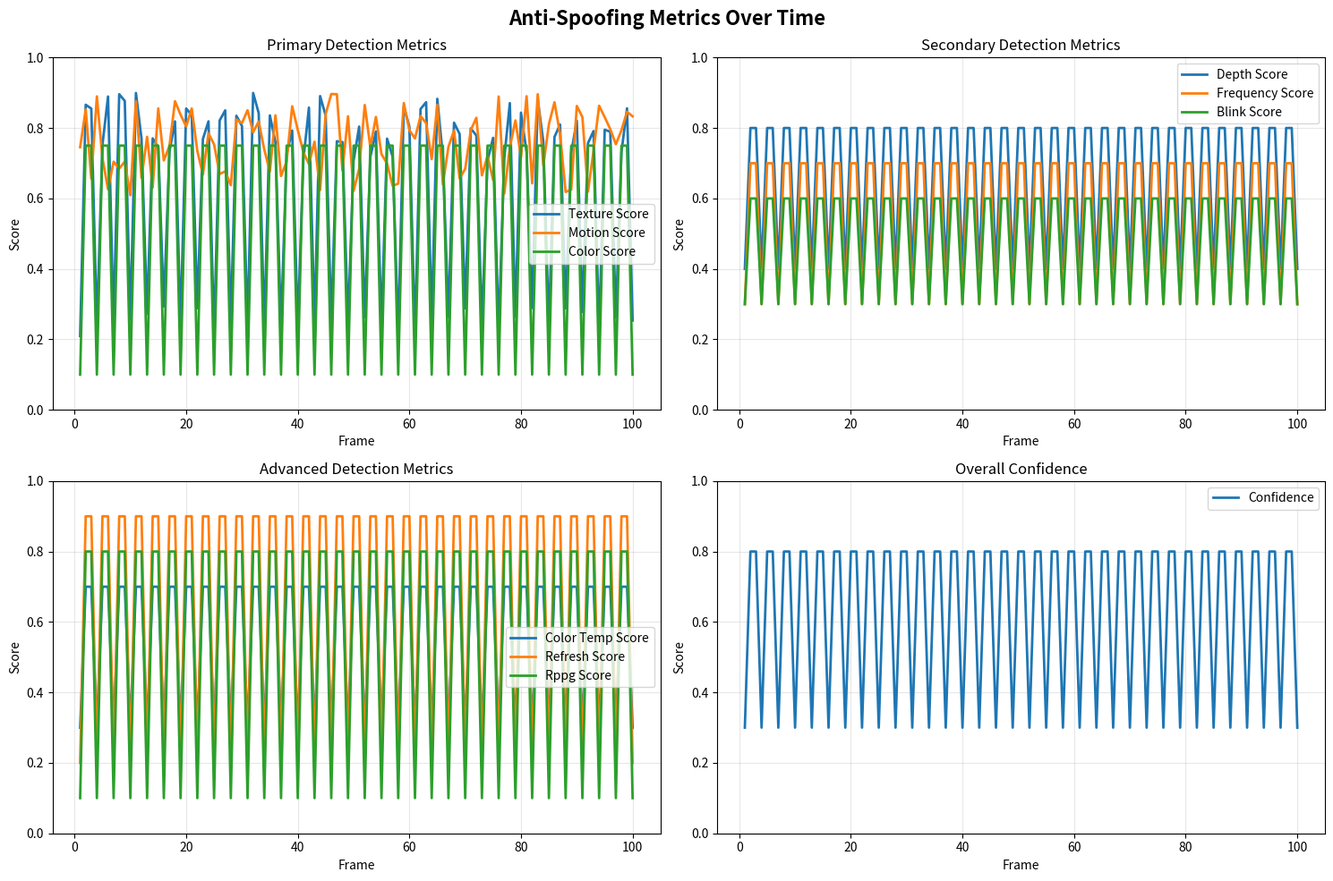
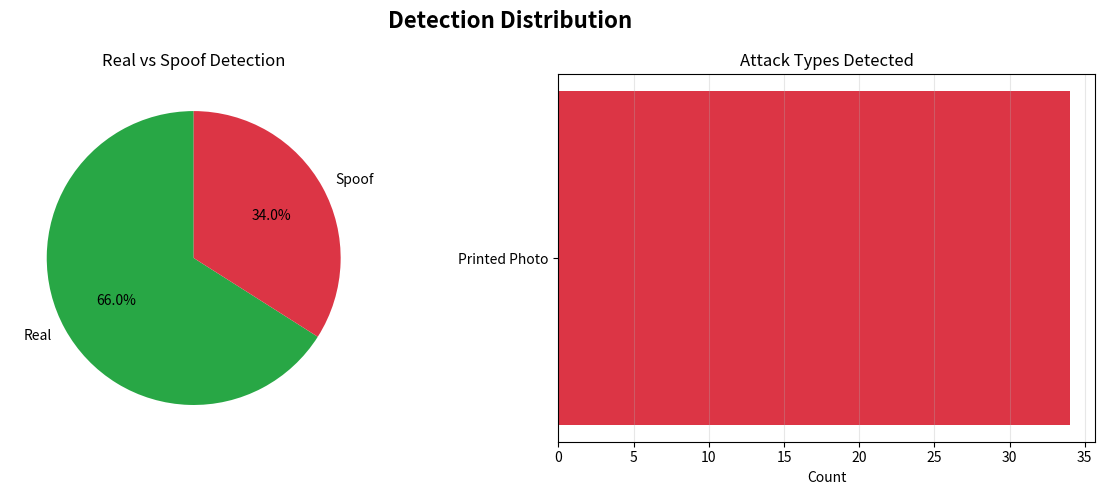
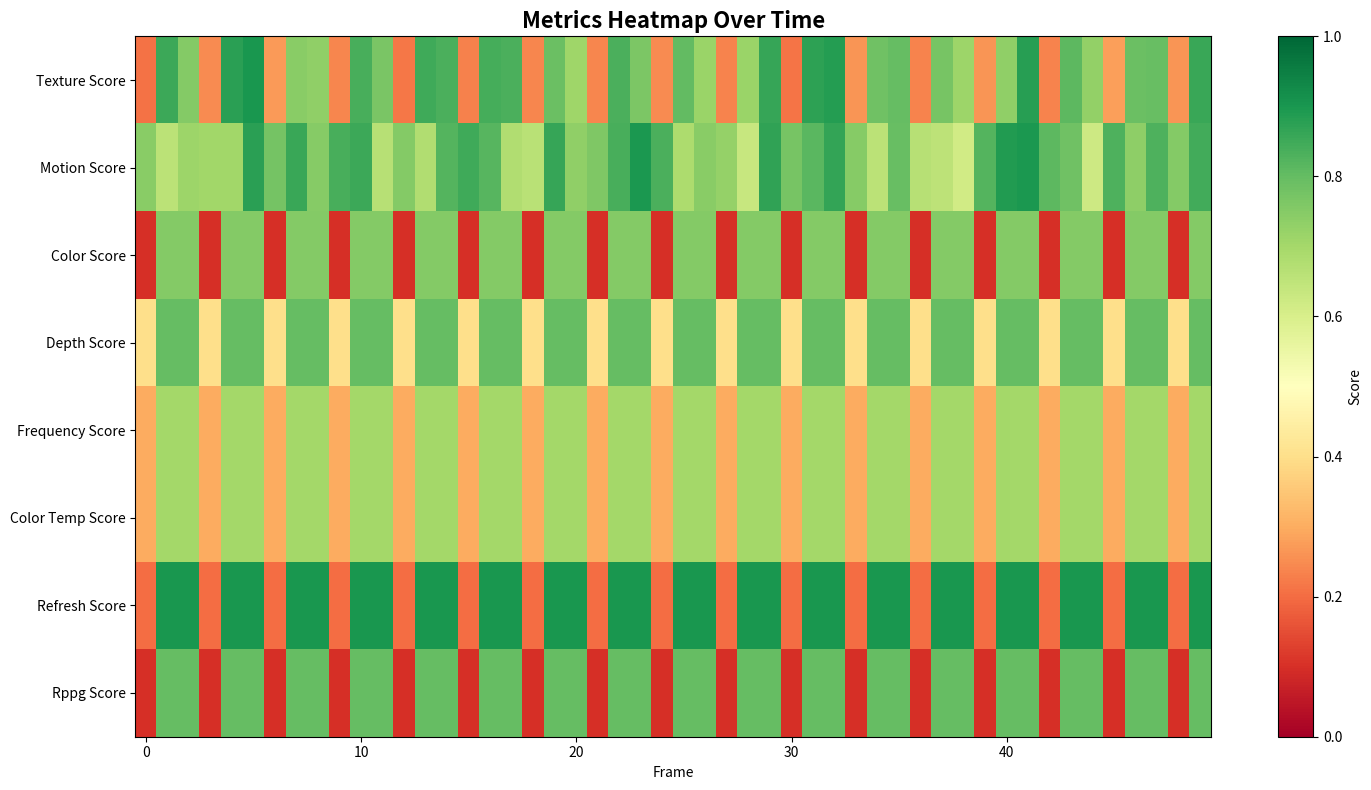

Python code for these plots, in order:
"""
Anti-Spoofing Test Report Generator
====================================

Generates comprehensive HTML and text reports from test sessions.
Includes metrics, visualizations, and detailed analysis.
"""

import json
import os
from datetime import datetime
from pathlib import Path
from typing import Dict, List, Optional
import matplotlib.pyplot as plt
import matplotlib
matplotlib.use('Agg')  # Non-interactive backend
import numpy as np


class TestReportGenerator:
    """Generate comprehensive test reports with visualizations."""
    
    def __init__(self, output_dir: str = "test_reports"):
        """
        Initialize report generator.
        
        Args:
            output_dir: Directory to save reports
        """
        self.output_dir = Path(output_dir)
        self.output_dir.mkdir(exist_ok=True)
        
        # Session data
        self.session_data = {
            'start_time': datetime.now().isoformat(),
            'end_time': None,
            'total_frames': 0,
            'real_count': 0,
            'spoof_count': 0,
            'attack_types': {},
            'metrics_history': [],
            'warnings': [],
            'recognition_results': [],
            'fps_history': [],
            'processing_times': []
        }
    
    def record_frame(
        self,
        is_real: bool,
        confidence: float,
        attack_type: str,
        metrics: Dict,
        warnings: List[str] = None,
        recognition_name: str = None,
        recognition_confidence: float = None,
        fps: float = None,
        processing_time: float = None
    ):
        """Record data from a single frame."""
        self.session_data['total_frames'] += 1
        
        if is_real:
            self.session_data['real_count'] += 1
        else:
            self.session_data['spoof_count'] += 1
            
            # Track attack types
            if attack_type not in self.session_data['attack_types']:
                self.session_data['attack_types'][attack_type] = 0
            self.session_data['attack_types'][attack_type] += 1
        
        # Store metrics
        self.session_data['metrics_history'].append({
            'frame': self.session_data['total_frames'],
            'is_real': is_real,
            'confidence': confidence,
            'attack_type': attack_type,
            **metrics
        })
        
        # Store warnings
        if warnings:
            for warning in warnings:
                if warning not in self.session_data['warnings']:
                    self.session_data['warnings'].append(warning)
        
        # Store recognition results
        if recognition_name:
            self.session_data['recognition_results'].append({
                'frame': self.session_data['total_frames'],
                'name': recognition_name,
                'confidence': recognition_confidence
            })
        
        # Store performance metrics
        if fps:
            self.session_data['fps_history'].append(fps)
        if processing_time:
            self.session_data['processing_times'].append(processing_time)
    
    def generate_report(
        self,
        report_name: Optional[str] = None,
        include_visualizations: bool = True
    ) -> Dict[str, str]:
        """
        Generate comprehensive test report.
        
        Args:
            report_name: Custom report name (default: timestamp)
            include_visualizations: Generate charts and graphs
            
        Returns:
            Dict with paths to generated files
        """
        self.session_data['end_time'] = datetime.now().isoformat()
        
        # Generate report name
        if not report_name:
            timestamp = datetime.now().strftime("%Y%m%d_%H%M%S")
            report_name = f"test_report_{timestamp}"
        
        report_dir = self.output_dir / report_name
        report_dir.mkdir(exist_ok=True)
        
        # Generate different report formats
        files = {}
        
        # 1. JSON report (raw data)
        json_path = report_dir / "data.json"
        with open(json_path, 'w') as f:
            json.dump(self.session_data, f, indent=2)
        files['json'] = str(json_path)
        
        # 2. Text report (human readable)
        text_path = report_dir / "report.txt"
        self._generate_text_report(text_path)
        files['text'] = str(text_path)
        
        # 3. HTML report (interactive)
        html_path = report_dir / "report.html"
        self._generate_html_report(html_path, report_dir if include_visualizations else None)
        files['html'] = str(html_path)
        
        # 4. Visualizations
        if include_visualizations and len(self.session_data['metrics_history']) > 0:
            viz_dir = report_dir / "visualizations"
            viz_dir.mkdir(exist_ok=True)
            self._generate_visualizations(viz_dir)
            files['visualizations'] = str(viz_dir)
        
        print(f"\n{'='*70}")
        print(f"REPORT GENERATED: {report_name}")
        print(f"{'='*70}")
        print(f"Location: {report_dir}")
        print(f"Files:")
        for file_type, path in files.items():
            print(f"  - {file_type}: {path}")
        print(f"{'='*70}\n")
        
        return files
    
    def _generate_text_report(self, path: Path):
        """Generate text format report."""
        with open(path, 'w') as f:
            # Header
            f.write("="*70 + "\n")
            f.write("ANTI-SPOOFING TEST REPORT\n")
            f.write("="*70 + "\n\n")
            
            # Session info
            start = datetime.fromisoformat(self.session_data['start_time'])
            end = datetime.fromisoformat(self.session_data['end_time'])
            duration = (end - start).total_seconds()
            
            f.write("SESSION INFORMATION\n")
            f.write("-" * 70 + "\n")
            f.write(f"Start Time:     {start.strftime('%Y-%m-%d %H:%M:%S')}\n")
            f.write(f"End Time:       {end.strftime('%Y-%m-%d %H:%M:%S')}\n")
            f.write(f"Duration:       {duration:.1f} seconds ({duration/60:.1f} minutes)\n")
            f.write(f"Total Frames:   {self.session_data['total_frames']}\n\n")
            
            # Detection results
            f.write("DETECTION RESULTS\n")
            f.write("-" * 70 + "\n")
            f.write(f"Real Detections:  {self.session_data['real_count']} ({self.session_data['real_count']/max(self.session_data['total_frames'],1)*100:.1f}%)\n")
            f.write(f"Spoof Detections: {self.session_data['spoof_count']} ({self.session_data['spoof_count']/max(self.session_data['total_frames'],1)*100:.1f}%)\n\n")
            
            # Attack types
            if self.session_data['attack_types']:
                f.write("ATTACK TYPES DETECTED\n")
                f.write("-" * 70 + "\n")
                for attack, count in sorted(self.session_data['attack_types'].items(), key=lambda x: x[1], reverse=True):
                    f.write(f"  {attack:30s} {count:5d} frames ({count/self.session_data['spoof_count']*100:.1f}%)\n")
                f.write("\n")
            
            # Metrics summary
            if self.session_data['metrics_history']:
                f.write("METRICS SUMMARY\n")
                f.write("-" * 70 + "\n")
                
                metrics_keys = ['texture_score', 'motion_score', 'color_score', 'depth_score', 
                               'frequency_score', 'blink_score', 'pulse_score', 
                               'color_temp_score', 'refresh_score', 'rppg_score']
                
                for key in metrics_keys:
                    values = [m.get(key, 0) for m in self.session_data['metrics_history']]
                    if values:
                        f.write(f"  {key:20s} Avg: {np.mean(values):.3f}  Min: {np.min(values):.3f}  Max: {np.max(values):.3f}\n")
                f.write("\n")
            
            # Performance
            f.write("PERFORMANCE METRICS\n")
            f.write("-" * 70 + "\n")
            if self.session_data['fps_history']:
                f.write(f"Average FPS:        {np.mean(self.session_data['fps_history']):.2f}\n")
            if self.session_data['processing_times']:
                f.write(f"Avg Processing:     {np.mean(self.session_data['processing_times']):.2f} ms\n")
                f.write(f"Min Processing:     {np.min(self.session_data['processing_times']):.2f} ms\n")
                f.write(f"Max Processing:     {np.max(self.session_data['processing_times']):.2f} ms\n")
            f.write("\n")
            
            # Warnings
            if self.session_data['warnings']:
                f.write("WARNINGS/ALERTS\n")
                f.write("-" * 70 + "\n")
                for warning in self.session_data['warnings']:
                    f.write(f"  - {warning}\n")
                f.write("\n")
            
            # Recognition results
            if self.session_data['recognition_results']:
                f.write("RECOGNITION RESULTS\n")
                f.write("-" * 70 + "\n")
                names = {}
                for result in self.session_data['recognition_results']:
                    name = result['name']
                    if name not in names:
                        names[name] = []
                    names[name].append(result['confidence'])
                
                for name, confidences in sorted(names.items()):
                    f.write(f"  {name:20s} {len(confidences):5d} frames  Avg Conf: {np.mean(confidences):.2f}\n")
                f.write("\n")
            
            f.write("="*70 + "\n")
            f.write("END OF REPORT\n")
            f.write("="*70 + "\n")
    
    def _generate_html_report(self, path: Path, viz_dir: Optional[Path] = None):
        """Generate HTML format report with embedded visualizations."""
        start = datetime.fromisoformat(self.session_data['start_time'])
        end = datetime.fromisoformat(self.session_data['end_time'])
        duration = (end - start).total_seconds()
        
        html = f"""
<!DOCTYPE html>
<html lang="en">
<head>
    <meta charset="UTF-8">
    <meta name="viewport" content="width=device-width, initial-scale=1.0">
    <title>Anti-Spoofing Test Report</title>
    <style>
        body {{
            font-family: 'Segoe UI', Tahoma, Geneva, Verdana, sans-serif;
            background: linear-gradient(135deg, #667eea 0%, #764ba2 100%);
            margin: 0;
            padding: 20px;
        }}
        .container {{
            max-width: 1200px;
            margin: 0 auto;
            background: white;
            border-radius: 10px;
            box-shadow: 0 10px 40px rgba(0,0,0,0.2);
            overflow: hidden;
        }}
        .header {{
            background: linear-gradient(135deg, #667eea 0%, #764ba2 100%);
            color: white;
            padding: 30px;
            text-align: center;
        }}
        .header h1 {{
            margin: 0;
            font-size: 2.5em;
        }}
        .header p {{
            margin: 10px 0 0 0;
            opacity: 0.9;
        }}
        .content {{
            padding: 30px;
        }}
        .section {{
            margin-bottom: 30px;
        }}
        .section h2 {{
            color: #667eea;
            border-bottom: 2px solid #667eea;
            padding-bottom: 10px;
            margin-bottom: 20px;
        }}
        .stats-grid {{
            display: grid;
            grid-template-columns: repeat(auto-fit, minmax(250px, 1fr));
            gap: 20px;
            margin-bottom: 30px;
        }}
        .stat-card {{
            background: linear-gradient(135deg, #667eea 0%, #764ba2 100%);
            color: white;
            padding: 20px;
            border-radius: 10px;
            box-shadow: 0 4px 6px rgba(0,0,0,0.1);
        }}
        .stat-card h3 {{
            margin: 0 0 10px 0;
            font-size: 0.9em;
            opacity: 0.9;
        }}
        .stat-card .value {{
            font-size: 2em;
            font-weight: bold;
        }}
        .metric-table {{
            width: 100%;
            border-collapse: collapse;
            margin-top: 20px;
        }}
        .metric-table th {{
            background: #667eea;
            color: white;
            padding: 12px;
            text-align: left;
        }}
        .metric-table td {{
            padding: 10px 12px;
            border-bottom: 1px solid #eee;
        }}
        .metric-table tr:hover {{
            background: #f5f5f5;
        }}
        .progress-bar {{
            width: 100%;
            height: 20px;
            background: #eee;
            border-radius: 10px;
            overflow: hidden;
            margin: 5px 0;
        }}
        .progress-fill {{
            height: 100%;
            background: linear-gradient(90deg, #667eea 0%, #764ba2 100%);
            transition: width 0.3s;
        }}
        .warning-box {{
            background: #fff3cd;
            border-left: 4px solid #ffc107;
            padding: 15px;
            margin: 10px 0;
            border-radius: 4px;
        }}
        .success-box {{
            background: #d4edda;
            border-left: 4px solid #28a745;
            padding: 15px;
            margin: 10px 0;
            border-radius: 4px;
        }}
        .error-box {{
            background: #f8d7da;
            border-left: 4px solid #dc3545;
            padding: 15px;
            margin: 10px 0;
            border-radius: 4px;
        }}
        .visualization {{
            margin: 20px 0;
            text-align: center;
        }}
        .visualization img {{
            max-width: 100%;
            border-radius: 8px;
            box-shadow: 0 4px 6px rgba(0,0,0,0.1);
        }}
        .footer {{
            background: #f8f9fa;
            padding: 20px;
            text-align: center;
            color: #666;
            font-size: 0.9em;
        }}
    </style>
</head>
<body>
    <div class="container">
        <div class="header">
            <h1>🛡️ Anti-Spoofing Test Report</h1>
            <p>Generated on {datetime.now().strftime('%B %d, %Y at %H:%M:%S')}</p>
        </div>
        
        <div class="content">
            <!-- Session Info -->
            <div class="section">
                <h2>📊 Session Information</h2>
                <div class="stats-grid">
                    <div class="stat-card">
                        <h3>Duration</h3>
                        <div class="value">{duration:.1f}s</div>
                    </div>
                    <div class="stat-card">
                        <h3>Total Frames</h3>
                        <div class="value">{self.session_data['total_frames']}</div>
                    </div>
                    <div class="stat-card">
                        <h3>Real Detections</h3>
                        <div class="value">{self.session_data['real_count']}</div>
                    </div>
                    <div class="stat-card">
                        <h3>Spoof Detections</h3>
                        <div class="value">{self.session_data['spoof_count']}</div>
                    </div>
                </div>
            </div>
            
            <!-- Detection Results -->
            <div class="section">
                <h2>🎯 Detection Results</h2>
                <div class="success-box">
                    <strong>Real Face Detection Rate:</strong> {self.session_data['real_count']/max(self.session_data['total_frames'],1)*100:.1f}%
                    <div class="progress-bar">
                        <div class="progress-fill" style="width: {self.session_data['real_count']/max(self.session_data['total_frames'],1)*100}%;"></div>
                    </div>
                </div>
                <div class="error-box">
                    <strong>Spoof Detection Rate:</strong> {self.session_data['spoof_count']/max(self.session_data['total_frames'],1)*100:.1f}%
                    <div class="progress-bar">
                        <div class="progress-fill" style="width: {self.session_data['spoof_count']/max(self.session_data['total_frames'],1)*100}%; background: linear-gradient(90deg, #dc3545 0%, #c82333 100%);"></div>
                    </div>
                </div>
            </div>
"""
        
        # Attack types
        if self.session_data['attack_types']:
            html += """
            <div class="section">
                <h2>⚠️ Attack Types Detected</h2>
                <table class="metric-table">
                    <tr>
                        <th>Attack Type</th>
                        <th>Count</th>
                        <th>Percentage</th>
                    </tr>
"""
            for attack, count in sorted(self.session_data['attack_types'].items(), key=lambda x: x[1], reverse=True):
                percentage = count/self.session_data['spoof_count']*100 if self.session_data['spoof_count'] > 0 else 0
                html += f"""
                    <tr>
                        <td>{attack}</td>
                        <td>{count}</td>
                        <td>{percentage:.1f}%</td>
                    </tr>
"""
            html += """
                </table>
            </div>
"""
        
        # Metrics summary
        if self.session_data['metrics_history']:
            html += """
            <div class="section">
                <h2>📈 Metrics Summary</h2>
                <table class="metric-table">
                    <tr>
                        <th>Metric</th>
                        <th>Average</th>
                        <th>Minimum</th>
                        <th>Maximum</th>
                        <th>Std Dev</th>
                    </tr>
"""
            metrics_keys = ['texture_score', 'motion_score', 'color_score', 'depth_score', 
                           'frequency_score', 'blink_score', 'pulse_score', 
                           'color_temp_score', 'refresh_score', 'rppg_score']
            
            for key in metrics_keys:
                values = [m.get(key, 0) for m in self.session_data['metrics_history']]
                if values:
                    html += f"""
                    <tr>
                        <td>{key.replace('_', ' ').title()}</td>
                        <td>{np.mean(values):.3f}</td>
                        <td>{np.min(values):.3f}</td>
                        <td>{np.max(values):.3f}</td>
                        <td>{np.std(values):.3f}</td>
                    </tr>
"""
            html += """
                </table>
            </div>
"""
        
        # Performance
        html += """
            <div class="section">
                <h2>⚡ Performance Metrics</h2>
                <div class="stats-grid">
"""
        if self.session_data['fps_history']:
            avg_fps = np.mean(self.session_data['fps_history'])
            html += f"""
                    <div class="stat-card">
                        <h3>Average FPS</h3>
                        <div class="value">{avg_fps:.2f}</div>
                    </div>
"""
        if self.session_data['processing_times']:
            avg_time = np.mean(self.session_data['processing_times'])
            html += f"""
                    <div class="stat-card">
                        <h3>Avg Processing Time</h3>
                        <div class="value">{avg_time:.2f}ms</div>
                    </div>
"""
        html += """
                </div>
            </div>
"""
        
        # Visualizations
        if viz_dir:
            html += """
            <div class="section">
                <h2>📊 Visualizations</h2>
                <div class="visualization">
                    <img src="visualizations/metrics_over_time.png" alt="Metrics Over Time">
                </div>
                <div class="visualization">
                    <img src="visualizations/detection_distribution.png" alt="Detection Distribution">
                </div>
                <div class="visualization">
                    <img src="visualizations/metrics_heatmap.png" alt="Metrics Heatmap">
                </div>
            </div>
"""
        
        # Warnings
        if self.session_data['warnings']:
            html += """
            <div class="section">
                <h2>⚠️ Warnings & Alerts</h2>
"""
            for warning in self.session_data['warnings']:
                html += f"""
                <div class="warning-box">
                    {warning}
                </div>
"""
            html += """
            </div>
"""
        
        html += """
        </div>
        
        <div class="footer">
            <p>Generated by Anti-Spoofing Test Report Generator</p>
            <p>Ultimate Face Liveness Detection System © 2025</p>
        </div>
    </div>
</body>
</html>
"""
        
        with open(path, 'w') as f:
            f.write(html)
    
    def _generate_visualizations(self, viz_dir: Path):
        """Generate visualization charts."""
        if not self.session_data['metrics_history']:
            return
        
        # 1. Metrics over time
        fig, axes = plt.subplots(2, 2, figsize=(15, 10))
        fig.suptitle('Anti-Spoofing Metrics Over Time', fontsize=16, fontweight='bold')
        
        frames = [m['frame'] for m in self.session_data['metrics_history']]
        
        # Plot primary metrics
        metrics_to_plot = [
            (['texture_score', 'motion_score', 'color_score'], 'Primary Detection Metrics'),
            (['depth_score', 'frequency_score', 'blink_score'], 'Secondary Detection Metrics'),
            (['color_temp_score', 'refresh_score', 'rppg_score'], 'Advanced Detection Metrics'),
            (['confidence'], 'Overall Confidence')
        ]
        
        for idx, (metrics, title) in enumerate(metrics_to_plot):
            ax = axes[idx // 2, idx % 2]
            for metric in metrics:
                values = [m.get(metric, 0) for m in self.session_data['metrics_history']]
                ax.plot(frames, values, label=metric.replace('_', ' ').title(), linewidth=2)
            ax.set_xlabel('Frame')
            ax.set_ylabel('Score')
            ax.set_title(title)
            ax.legend()
            ax.grid(True, alpha=0.3)
            ax.set_ylim(0, 1)
        
        plt.tight_layout()
        plt.savefig(viz_dir / 'metrics_over_time.png', dpi=150, bbox_inches='tight')
        plt.close()
        
        # 2. Detection distribution
        fig, (ax1, ax2) = plt.subplots(1, 2, figsize=(12, 5))
        fig.suptitle('Detection Distribution', fontsize=16, fontweight='bold')
        
        # Pie chart
        labels = ['Real', 'Spoof']
        sizes = [self.session_data['real_count'], self.session_data['spoof_count']]
        colors = ['#28a745', '#dc3545']
        ax1.pie(sizes, labels=labels, colors=colors, autopct='%1.1f%%', startangle=90)
        ax1.set_title('Real vs Spoof Detection')
        
        # Bar chart for attack types
        if self.session_data['attack_types']:
            attacks = list(self.session_data['attack_types'].keys())
            counts = list(self.session_data['attack_types'].values())
            ax2.barh(attacks, counts, color='#dc3545')
            ax2.set_xlabel('Count')
            ax2.set_title('Attack Types Detected')
            ax2.grid(True, alpha=0.3, axis='x')
        
        plt.tight_layout()
        plt.savefig(viz_dir / 'detection_distribution.png', dpi=150, bbox_inches='tight')
        plt.close()
        
        # 3. Metrics heatmap
        metrics_keys = ['texture_score', 'motion_score', 'color_score', 'depth_score', 
                       'frequency_score', 'color_temp_score', 'refresh_score', 'rppg_score']
        
        # Sample every 10 frames if too many
        step = max(1, len(frames) // 50)
        sampled_frames = frames[::step]
        
        heatmap_data = []
        for metric in metrics_keys:
            values = [m.get(metric, 0) for m in self.session_data['metrics_history']][::step]
            heatmap_data.append(values)
        
        fig, ax = plt.subplots(figsize=(15, 8))
        im = ax.imshow(heatmap_data, aspect='auto', cmap='RdYlGn', vmin=0, vmax=1)
        
        ax.set_yticks(range(len(metrics_keys)))
        ax.set_yticklabels([k.replace('_', ' ').title() for k in metrics_keys])
        ax.set_xlabel('Frame')
        ax.set_title('Metrics Heatmap Over Time', fontsize=16, fontweight='bold')
        
        plt.colorbar(im, ax=ax, label='Score')
        plt.tight_layout()
        plt.savefig(viz_dir / 'metrics_heatmap.png', dpi=150, bbox_inches='tight')
        plt.close()


# Example usage and testing
if __name__ == "__main__":
    print("Testing Report Generator...")
    
    # Create generator
    generator = TestReportGenerator()
    
    # Simulate some test data
    for i in range(100):
        is_real = i % 3 != 0  # 2/3 real, 1/3 spoof
        generator.record_frame(
            is_real=is_real,
            confidence=0.8 if is_real else 0.3,
            attack_type="None" if is_real else "Printed Photo",
            metrics={
                'texture_score': 0.7 + np.random.random() * 0.2 if is_real else 0.2 + np.random.random() * 0.1,
                'motion_score': 0.6 + np.random.random() * 0.3,
                'color_score': 0.75 if is_real else 0.1,
                'depth_score': 0.8 if is_real else 0.4,
                'frequency_score': 0.7 if is_real else 0.3,
                'blink_score': 0.6 if is_real else 0.3,
                'pulse_score': 0.5 if is_real else 0.2,
                'color_temp_score': 0.7 if is_real else 0.3,
                'refresh_score': 0.9 if is_real else 0.2,
                'rppg_score': 0.8 if is_real else 0.1,
            },
            fps=25.0,
            processing_time=35.5
        )
    
    # Generate report
    files = generator.generate_report(report_name="demo_test")
    print(f"\nDemo report generated successfully!")
